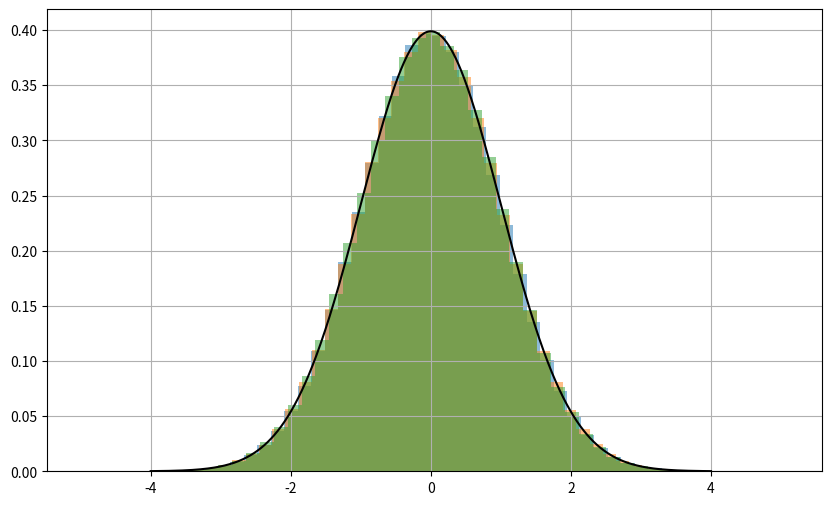

Python code for this plot:
import numpy as np
import matplotlib.pyplot as plt
from scipy.stats import norm

miu = 0
sigma = 1
N = 1000000

def normala_cos(miu, sigma, N):
    U1 = np.random.uniform(0, 1, N)
    U2 = np.random.uniform(0, 1, N)
    X = miu + sigma * np.sqrt(-2 * np.log(U1)) * np.cos(2 * np.pi * U2)
    return X

def normala_sin(miu, sigma, N):
    U1 = np.random.uniform(0, 1, N)
    U2 = np.random.uniform(0, 1, N)
    X = miu + sigma * np.sqrt(-2 * np.log(U1)) * np.sin(2 * np.pi * U2)
    return X

def normala(miu, sigma, N):
    return np.random.normal(miu, sigma, N)

sim_cos = normala_cos(miu, sigma, N)
sim_sin = normala_sin(miu, sigma, N)
sim_numpy = normala(miu, sigma, N)



plt.figure(figsize=(10, 6))
plt.hist(sim_cos, bins=50, density=True, alpha=0.5, label="Metoda cos")
plt.hist(sim_sin, bins=50, density=True, alpha=0.5, label="Metoda sin")
plt.hist(sim_numpy, bins=50, density=True, alpha=0.5, label="Functia numpy")

x = np.linspace(-4, 4, 1000)
pdf = norm.pdf(x, miu, sigma)
plt.plot(x, pdf, 'k-', label="Functia de densitate normala")

plt.grid(True)
plt.show()

def estimeaza_statistici(simiulari):
    media = np.mean(simiulari)
    varianta = np.var(simiulari)
    return media, varianta

media_cos, varianta_cos = estimeaza_statistici(sim_cos)
media_sin, varianta_sin = estimeaza_statistici(sim_sin)
media_numpy, varianta_numpy = estimeaza_statistici(sim_numpy)

print(f"Metoda 1: Media = {media_cos}, Varianta = {varianta_cos}")
print(f"Metoda 2: Media = {media_sin}, Varianta = {varianta_sin}")
print(f"Metoda 3: Media = {media_numpy}, Varianta = {varianta_numpy}")
